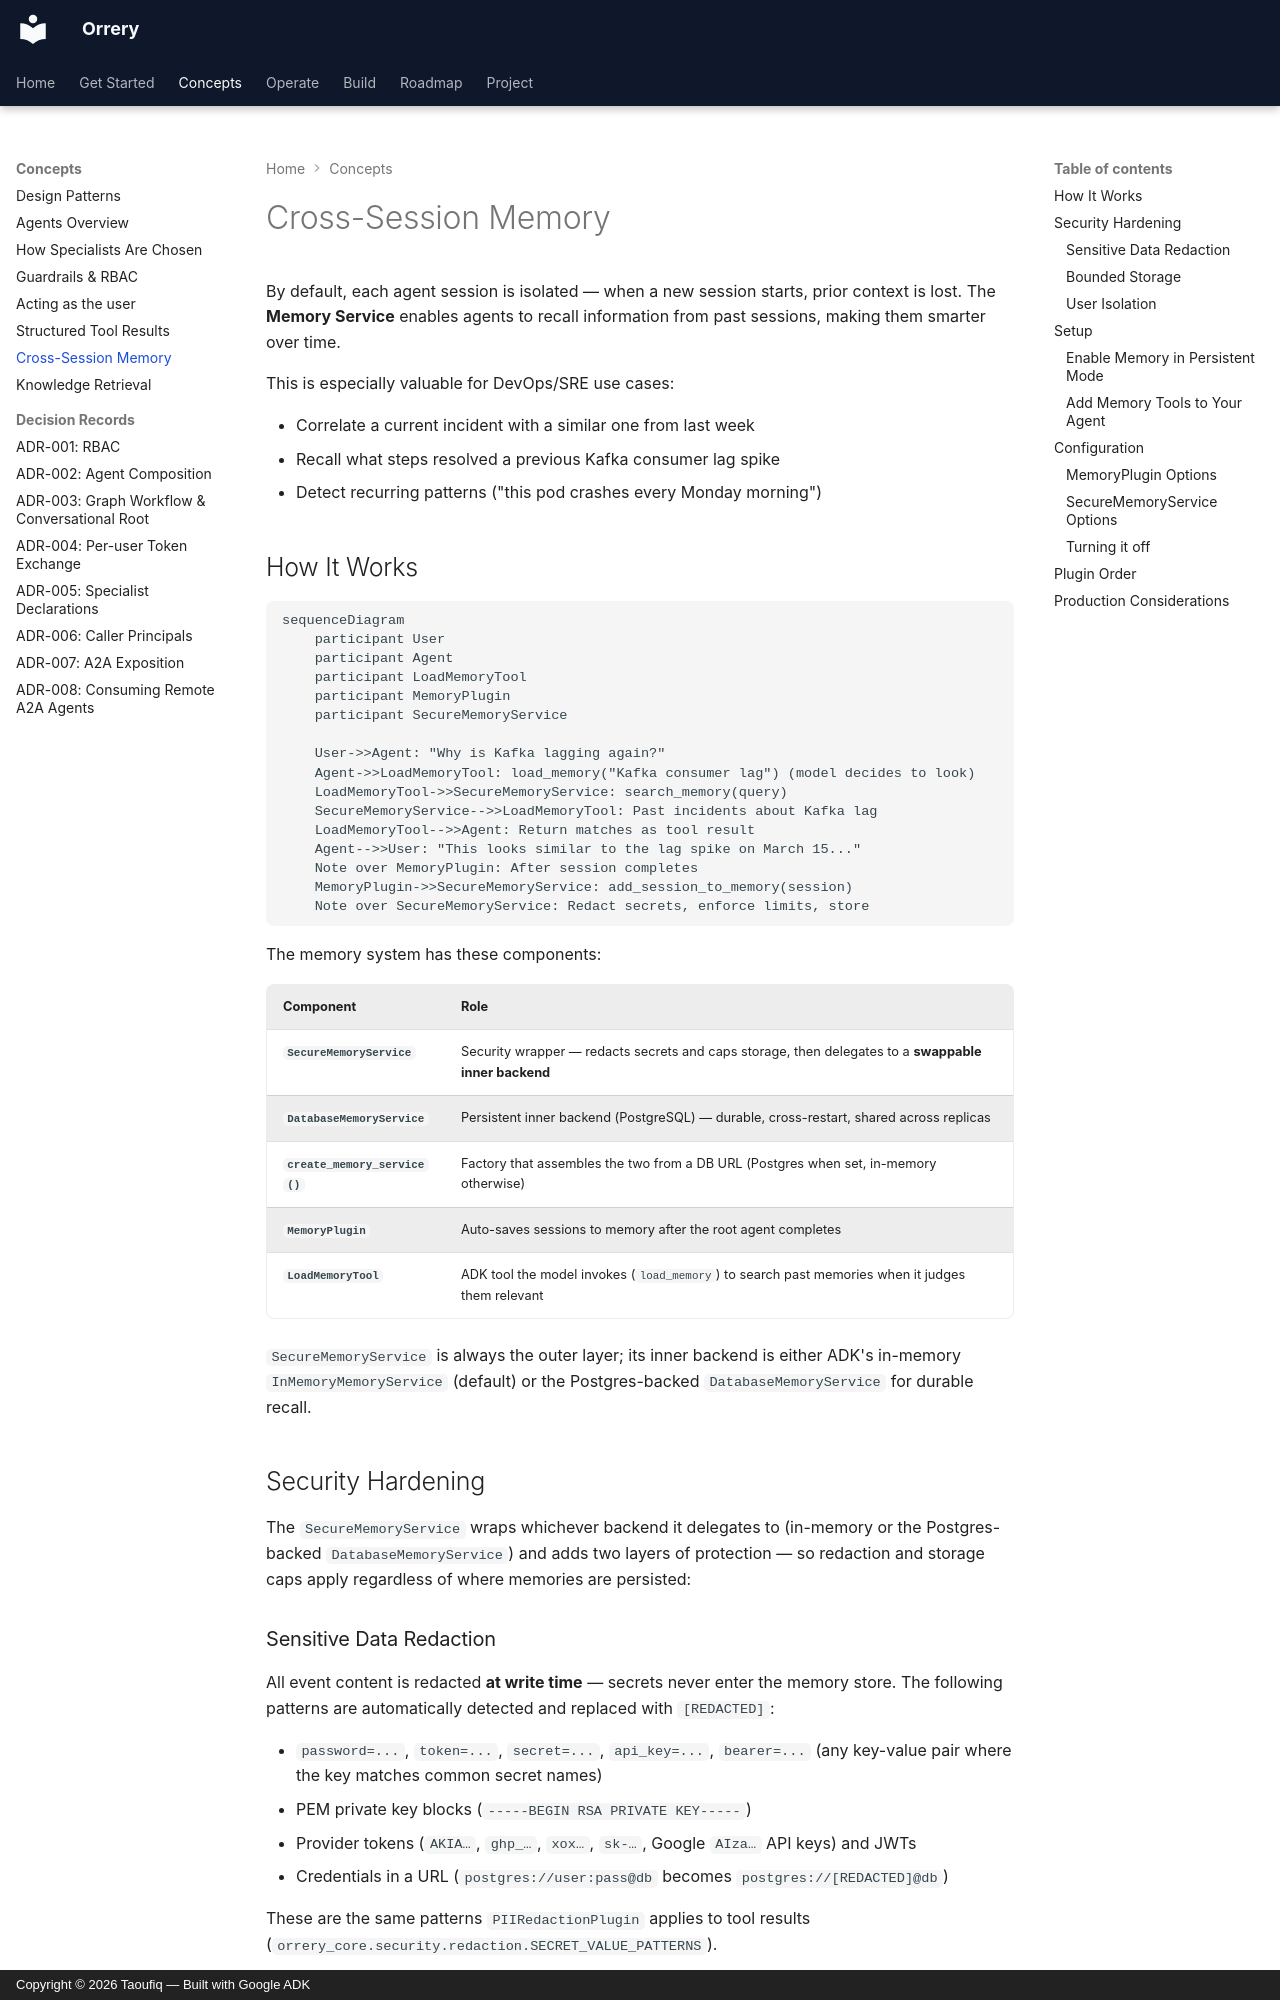

repository: BAHALLA/orrery · page: memory/index.html · generator: mkdocs · copyright: Copyright © 2026 Taoufiq — Built with Google ADK

# Cross-Session Memory

By default, each agent session is isolated — when a new session starts, prior context is lost. The **Memory Service** enables agents to recall information from past sessions, making them smarter over time.

This is especially valuable for DevOps/SRE use cases:

- Correlate a current incident with a similar one from last week
- Recall what steps resolved a previous Kafka consumer lag spike
- Detect recurring patterns ("this pod crashes every Monday morning")

## How It Works

```mermaid
sequenceDiagram
    participant User
    participant Agent
    participant LoadMemoryTool
    participant MemoryPlugin
    participant SecureMemoryService

    User->>Agent: "Why is Kafka lagging again?"
    Agent->>LoadMemoryTool: load_memory("Kafka consumer lag") (model decides to look)
    LoadMemoryTool->>SecureMemoryService: search_memory(query)
    SecureMemoryService-->>LoadMemoryTool: Past incidents about Kafka lag
    LoadMemoryTool-->>Agent: Return matches as tool result
    Agent-->>User: "This looks similar to the lag spike on March 15..."
    Note over MemoryPlugin: After session completes
    MemoryPlugin->>SecureMemoryService: add_session_to_memory(session)
    Note over SecureMemoryService: Redact secrets, enforce limits, store
```

The memory system has these components:

| Component | Role |
|-----------|------|
| **`SecureMemoryService`** | Security wrapper — redacts secrets and caps storage, then delegates to a **swappable inner backend** |
| **`DatabaseMemoryService`** | Persistent inner backend (PostgreSQL) — durable, cross-restart, shared across replicas |
| **`create_memory_service()`** | Factory that assembles the two from a DB URL (Postgres when set, in-memory otherwise) |
| **`MemoryPlugin`** | Auto-saves sessions to memory after the root agent completes |
| **`LoadMemoryTool`** | ADK tool the model invokes (`load_memory`) to search past memories when it judges them relevant |

`SecureMemoryService` is always the outer layer; its inner backend is either ADK's
in-memory `InMemoryMemoryService` (default) or the Postgres-backed
`DatabaseMemoryService` for durable recall.

## Security Hardening

The `SecureMemoryService` wraps whichever backend it delegates to (in-memory or the Postgres-backed `DatabaseMemoryService`) and adds two layers of protection — so redaction and storage caps apply regardless of where memories are persisted:

### Sensitive Data Redaction

All event content is redacted **at write time** — secrets never enter the memory store. The following patterns are automatically detected and replaced with `[REDACTED]`:

- `password=...`, `token=...`, `secret=...`, `api_key=...`, `bearer=...` (any key-value pair where the key matches common secret names)
- PEM private key blocks (`-----BEGIN RSA PRIVATE KEY-----`)
- Provider tokens (`AKIA…`, `ghp_…`, `xox…`, `sk-…`, Google `AIza…` API keys) and JWTs
- Credentials in a URL (`postgres://user:pass@db` becomes `postgres://[REDACTED]@db`)

These are the same patterns `PIIRedactionPlugin` applies to tool results (`orrery_core.security.redaction.SECRET_VALUE_PATTERNS`).

You can supply custom patterns. `sensitive_patterns` **replaces** the defaults rather than adding to them, so include the defaults to extend them:

```python
import re
from orrery_core import SecureMemoryService
from orrery_core.security.redaction import SECRET_VALUE_PATTERNS

memory = SecureMemoryService(
    sensitive_patterns=[
        *(pattern for pattern, _triggers in SECRET_VALUE_PATTERNS),
        re.compile(r"(?i)my_custom_secret\s*[:=]\s*\S+"),
    ]
)
```
